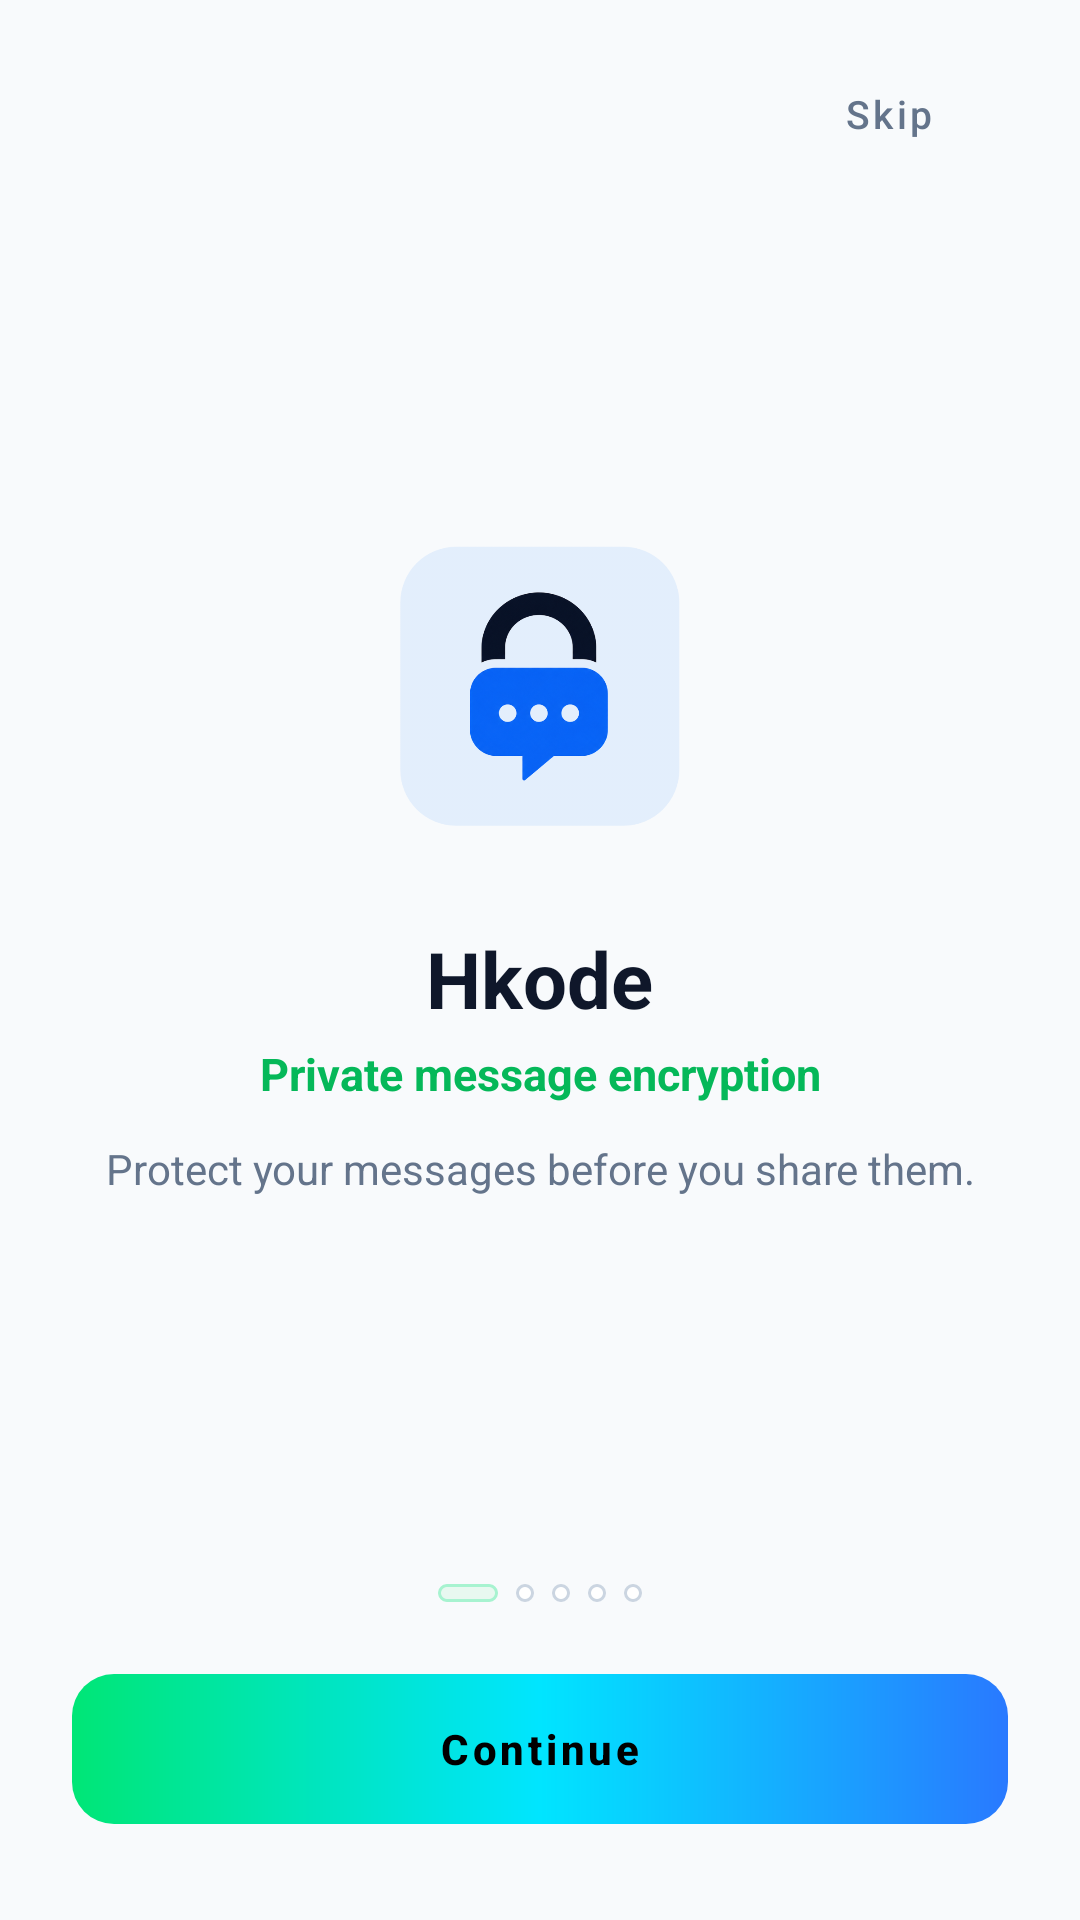

Android layout source for this screen:
<!-- AndroidManifest.xml: application theme AppTheme -->
<!-- res/layout/activity_onboarding.xml -->
<?xml version="1.0" encoding="utf-8"?>
<LinearLayout
	xmlns:android="http://schemas.android.com/apk/res/android"
	xmlns:app="http://schemas.android.com/apk/res-auto"
	android:id="@+id/layout_onboarding_root"
	android:layout_width="match_parent"
	android:layout_height="match_parent"
	android:background="@color/app_background"
	android:orientation="vertical">

	
	<LinearLayout
		android:id="@+id/header_onboarding"
		android:layout_width="match_parent"
		android:layout_height="wrap_content"
		android:paddingStart="24dp"
		android:paddingEnd="20dp"
		android:paddingTop="20dp"
		android:paddingBottom="12dp"
		android:gravity="center_vertical"
		android:orientation="horizontal">

		<View
			android:layout_width="0dp"
			android:layout_height="1dp"
			android:layout_weight="1" />

		<com.google.android.material.button.MaterialButton
			android:id="@+id/btn_onboarding_skip"
			style="@style/Widget.MaterialComponents.Button.TextButton"
			android:layout_width="wrap_content"
			android:layout_height="36dp"
			android:minHeight="36dp"
			android:insetTop="0dp"
			android:insetBottom="0dp"
			app:elevation="0dp"
			android:stateListAnimator="@null"
			android:text="Skip"
			android:textColor="@color/text_secondary"
			android:textSize="13sp"
			android:textAllCaps="false" />
	</LinearLayout>

	
	<FrameLayout
		android:layout_width="match_parent"
		android:layout_height="0dp"
		android:layout_weight="1">

		<ViewFlipper
			android:id="@+id/flipper_onboarding"
			android:layout_width="match_parent"
			android:layout_height="match_parent">

			
			<LinearLayout
				android:layout_width="match_parent"
				android:layout_height="match_parent"
				android:gravity="center"
				android:orientation="vertical"
				android:paddingStart="32dp"
				android:paddingEnd="32dp">

				<ImageView
					android:layout_width="96dp"
					android:layout_height="96dp"
					android:src="@drawable/logo_3"
					android:scaleType="fitCenter"
					android:contentDescription="Hkode logo" />

				<TextView
					android:id="@+id/tv_onboarding_title_1"
					android:layout_width="wrap_content"
					android:layout_height="wrap_content"
					android:layout_marginTop="32dp"
					android:text="Hkode"
					android:textColor="@color/text_primary"
					android:textSize="26sp"
					android:textStyle="bold"
					android:gravity="center" />

				<TextView
					android:layout_width="wrap_content"
					android:layout_height="wrap_content"
					android:layout_marginTop="4dp"
					android:text="Private message encryption"
					android:textColor="@color/colorPrimary"
					android:textSize="15sp"
					android:textStyle="bold"
					android:gravity="center" />

				<TextView
					android:layout_width="wrap_content"
					android:layout_height="wrap_content"
					android:layout_marginTop="12dp"
					android:text="Protect your messages before you share them."
					android:textColor="@color/text_secondary"
					android:textSize="14sp"
					android:gravity="center"
					android:lineSpacingExtra="3dp" />
			</LinearLayout>

			
			<LinearLayout
				android:layout_width="match_parent"
				android:layout_height="match_parent"
				android:gravity="center"
				android:orientation="vertical"
				android:paddingStart="32dp"
				android:paddingEnd="32dp">

				<FrameLayout
					android:layout_width="96dp"
					android:layout_height="96dp"
					android:background="@drawable/bg_icon_badge_blue">

					<ImageView
						android:layout_width="48dp"
						android:layout_height="48dp"
						android:layout_gravity="center"
						android:src="@drawable/ic_encrypt_card"
						android:contentDescription="Encrypt icon" />
				</FrameLayout>

				<TextView
					android:id="@+id/tv_onboarding_title_2"
					android:layout_width="wrap_content"
					android:layout_height="wrap_content"
					android:layout_marginTop="32dp"
					android:text="Encrypt privately"
					android:textColor="@color/text_primary"
					android:textSize="24sp"
					android:textStyle="bold"
					android:gravity="center" />

				<TextView
					android:layout_width="wrap_content"
					android:layout_height="wrap_content"
					android:layout_marginTop="12dp"
					android:text="Turn any normal text into protected cipher text that can be safely shared with anyone."
					android:textColor="@color/text_secondary"
					android:textSize="14sp"
					android:gravity="center"
					android:lineSpacingExtra="3dp" />
			</LinearLayout>

			
			<LinearLayout
				android:layout_width="match_parent"
				android:layout_height="match_parent"
				android:gravity="center"
				android:orientation="vertical"
				android:paddingStart="32dp"
				android:paddingEnd="32dp">

				<FrameLayout
					android:layout_width="96dp"
					android:layout_height="96dp"
					android:background="@drawable/bg_icon_badge_green">

					<ImageView
						android:layout_width="48dp"
						android:layout_height="48dp"
						android:layout_gravity="center"
						android:src="@drawable/ic_decrypt_card"
						android:contentDescription="Decrypt icon" />
				</FrameLayout>

				<TextView
					android:id="@+id/tv_onboarding_title_3"
					android:layout_width="wrap_content"
					android:layout_height="wrap_content"
					android:layout_marginTop="32dp"
					android:text="Decrypt easily"
					android:textColor="@color/text_primary"
					android:textSize="24sp"
					android:textStyle="bold"
					android:gravity="center" />

				<TextView
					android:layout_width="wrap_content"
					android:layout_height="wrap_content"
					android:layout_marginTop="12dp"
					android:text="The recipient can use Hkode to quickly open, verify, and read protected messages."
					android:textColor="@color/text_secondary"
					android:textSize="14sp"
					android:gravity="center"
					android:lineSpacingExtra="3dp" />
			</LinearLayout>

			
			<LinearLayout
				android:layout_width="match_parent"
				android:layout_height="match_parent"
				android:gravity="center"
				android:orientation="vertical"
				android:paddingStart="32dp"
				android:paddingEnd="32dp">

				<FrameLayout
					android:layout_width="96dp"
					android:layout_height="96dp"
					android:background="@drawable/bg_icon_badge_indigo">

					<ImageView
						android:layout_width="48dp"
						android:layout_height="48dp"
						android:layout_gravity="center"
						android:src="@drawable/ic_custom_card"
						android:contentDescription="Custom icon" />
				</FrameLayout>

				<TextView
					android:id="@+id/tv_onboarding_title_4"
					android:layout_width="wrap_content"
					android:layout_height="wrap_content"
					android:layout_marginTop="32dp"
					android:text="Password protection"
					android:textColor="@color/text_primary"
					android:textSize="24sp"
					android:textStyle="bold"
					android:gravity="center" />

				<TextView
					android:layout_width="wrap_content"
					android:layout_height="wrap_content"
					android:layout_marginTop="12dp"
					android:text="Custom mode allows the sender and recipient to lock messages using a private shared secret password."
					android:textColor="@color/text_secondary"
					android:textSize="14sp"
					android:gravity="center"
					android:lineSpacingExtra="3dp" />
			</LinearLayout>

			
			<LinearLayout
				android:layout_width="match_parent"
				android:layout_height="match_parent"
				android:gravity="center"
				android:orientation="vertical"
				android:paddingStart="32dp"
				android:paddingEnd="32dp">

				<FrameLayout
					android:layout_width="96dp"
					android:layout_height="96dp"
					android:background="@drawable/bg_icon_badge_blue">

					<ImageView
						android:layout_width="48dp"
						android:layout_height="48dp"
						android:layout_gravity="center"
						android:src="@drawable/ic_shield_check"
						app:tint="@color/colorPrimary"
						android:contentDescription="Ready icon" />
				</FrameLayout>

				<TextView
					android:id="@+id/tv_onboarding_title_5"
					android:layout_width="wrap_content"
					android:layout_height="wrap_content"
					android:layout_marginTop="32dp"
					android:text="Ready to use Hkode?"
					android:textColor="@color/text_primary"
					android:textSize="24sp"
					android:textStyle="bold"
					android:gravity="center" />

				<TextView
					android:layout_width="wrap_content"
					android:layout_height="wrap_content"
					android:layout_marginTop="12dp"
					android:text="Start encrypting and decrypting messages securely and privately right away."
					android:textColor="@color/text_secondary"
					android:textSize="14sp"
					android:gravity="center"
					android:lineSpacingExtra="3dp" />
			</LinearLayout>

		</ViewFlipper>
	</FrameLayout>

	
	<LinearLayout
		android:id="@+id/footer_onboarding"
		android:layout_width="match_parent"
		android:layout_height="wrap_content"
		android:orientation="vertical"
		android:paddingStart="24dp"
		android:paddingEnd="24dp"
		android:paddingBottom="32dp"
		android:paddingTop="16dp">

		
		<LinearLayout
			android:id="@+id/layout_dots"
			android:layout_width="wrap_content"
			android:layout_height="wrap_content"
			android:layout_gravity="center_horizontal"
			android:orientation="horizontal"
			android:layout_marginBottom="24dp">

			<View
				android:id="@+id/dot_1"
				android:layout_width="20dp"
				android:layout_height="6dp"
				android:background="@drawable/bg_badge_blue" />

			<View
				android:id="@+id/dot_2"
				android:layout_width="6dp"
				android:layout_height="6dp"
				android:layout_marginStart="6dp"
				android:background="@drawable/bg_segmented_selected" />

			<View
				android:id="@+id/dot_3"
				android:layout_width="6dp"
				android:layout_height="6dp"
				android:layout_marginStart="6dp"
				android:background="@drawable/bg_segmented_selected" />

			<View
				android:id="@+id/dot_4"
				android:layout_width="6dp"
				android:layout_height="6dp"
				android:layout_marginStart="6dp"
				android:background="@drawable/bg_segmented_selected" />

			<View
				android:id="@+id/dot_5"
				android:layout_width="6dp"
				android:layout_height="6dp"
				android:layout_marginStart="6dp"
				android:background="@drawable/bg_segmented_selected" />
		</LinearLayout>

		
		<com.google.android.material.button.MaterialButton
			android:id="@+id/btn_onboarding_action"
			android:layout_width="match_parent"
			android:layout_height="50dp"
			android:minHeight="50dp"
			android:insetTop="0dp"
			android:insetBottom="0dp"
			app:elevation="0dp"
			android:stateListAnimator="@null"
			android:text="Continue"
			android:textColor="#000000"
			android:textSize="14sp"
			android:textStyle="bold"
			android:textAllCaps="false"
			app:cornerRadius="14dp"
			android:background="@drawable/bg_gradient_button"
			app:backgroundTint="@null" />
	</LinearLayout>

</LinearLayout>
<!-- resources referenced by this layout -->
<resources>
  <color name="app_background">#F8FAFC</color>
  <color name="colorPrimary">#05B859</color>
  <color name="text_primary">#0F172A</color>
  <color name="text_secondary">#64748B</color>
  <!-- drawable bg_badge_blue (drawable) -->
  <?xml version="1.0" encoding="utf-8"?>
  <shape xmlns:android="http://schemas.android.com/apk/res/android"
      android:shape="rectangle">
      <corners android:radius="100dp" />
      <solid android:color="@color/badge_system_bg" />
      <stroke
          android:width="1dp"
          android:color="@color/badge_system_stroke" />
      <padding
          android:left="8dp"
          android:top="3dp"
          android:right="8dp"
          android:bottom="3dp" />
  </shape>
  <!-- drawable bg_icon_badge_blue (drawable) -->
  <?xml version="1.0" encoding="utf-8"?>
  <shape xmlns:android="http://schemas.android.com/apk/res/android"
      android:shape="rectangle">
      <corners android:radius="14dp" />
      <solid android:color="@color/badge_system_bg" />
  </shape>
  <!-- drawable bg_icon_badge_green (drawable) -->
  <?xml version="1.0" encoding="utf-8"?>
  <shape xmlns:android="http://schemas.android.com/apk/res/android"
      android:shape="rectangle">
      <corners android:radius="14dp" />
      <solid android:color="@color/badge_pwd_bg" />
  </shape>
  <!-- drawable bg_icon_badge_indigo (drawable) -->
  <?xml version="1.0" encoding="utf-8"?>
  <shape xmlns:android="http://schemas.android.com/apk/res/android"
      android:shape="rectangle">
      <corners android:radius="14dp" />
      <solid android:color="@color/icon_badge_custom" />
  </shape>
  <!-- drawable bg_segmented_selected (drawable) -->
  <?xml version="1.0" encoding="utf-8"?>
  <shape xmlns:android="http://schemas.android.com/apk/res/android"
      android:shape="rectangle">
      <corners android:radius="10dp" />
      <solid android:color="@color/segmented_selected_bg" />
      <stroke
          android:width="1dp"
          android:color="@color/segmented_stroke" />
  </shape>
  <!-- drawable ic_shield_check (drawable) -->
  <vector xmlns:android="http://schemas.android.com/apk/res/android"
      android:width="24dp"
      android:height="24dp"
      android:viewportWidth="24"
      android:viewportHeight="24">
    <path
        android:fillColor="#00000000"
        android:strokeColor="#10B981"
        android:strokeWidth="2"
        android:strokeLineCap="round"
        android:strokeLineJoin="round"
        android:pathData="M12,22s8,-4 8,-10V5l-8,-3 -8,3v7c0,6 8,10 8,10z"/>
    <path
        android:fillColor="#00000000"
        android:strokeColor="#10B981"
        android:strokeWidth="2"
        android:strokeLineCap="round"
        android:strokeLineJoin="round"
        android:pathData="M9,12l2,2 4,-4"/>
  </vector>
  <style name="AppTheme" parent="Theme.MaterialComponents.DayNight.NoActionBar">
  		<item name="android:windowContentTransitions">true</item>
  		<item name="android:windowBackground">@color/app_background</item>
  		<item name="colorOnPrimary">@android:color/white</item>
  		<item name="colorPrimary">@color/colorPrimary</item>
  		<item name="colorPrimaryDark">@color/colorPrimaryDark</item>
  		<item name="colorAccent">@color/colorAccent</item>
  		<item name="colorControlHighlight">@color/colorControlHighlight</item>
  		<item name="colorControlNormal">@color/colorControlNormal</item>
  	</style>
  <color name="badge_system_bg">#E8F8F0</color>
  <color name="badge_system_stroke">#A7F3D0</color>
  <color name="gradient_green_start">#00E676</color>
  <color name="gradient_green_center">#00E5FF</color>
  <color name="gradient_green_end">#2979FF</color>
  <color name="badge_pwd_bg">#ECFDF5</color>
  <color name="icon_badge_custom">#E8F8F0</color>
  <color name="segmented_selected_bg">#FFFFFF</color>
  <color name="segmented_stroke">#CBD5E1</color>
  <color name="icon_tint_custom">#059669</color>
  <color name="colorAccent">#00E676</color>
  <color name="colorPrimaryDark">#048741</color>
  <color name="colorControlHighlight">#1E293B</color>
  <color name="colorControlNormal">#05B859</color>
</resources>
